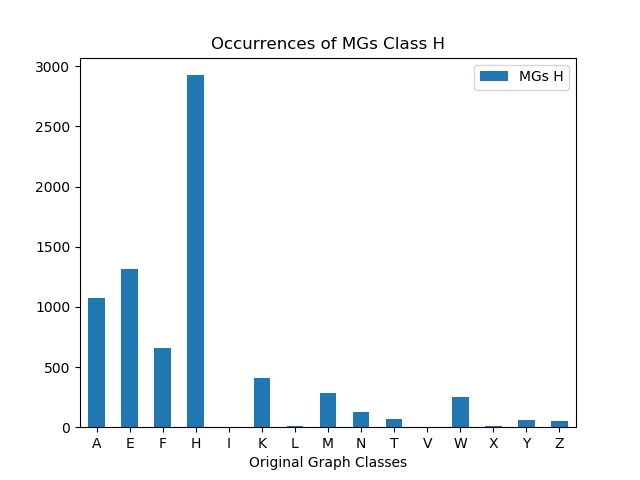

The table this chart was drawn from, first rows:
, MGs H
A, 1074
E, 1313
F, 658
H, 2926
I, 0
K, 412
L, 11
M, 283
N, 123
T, 70
V, 3
W, 254
X, 12
Y, 64
Z, 48
